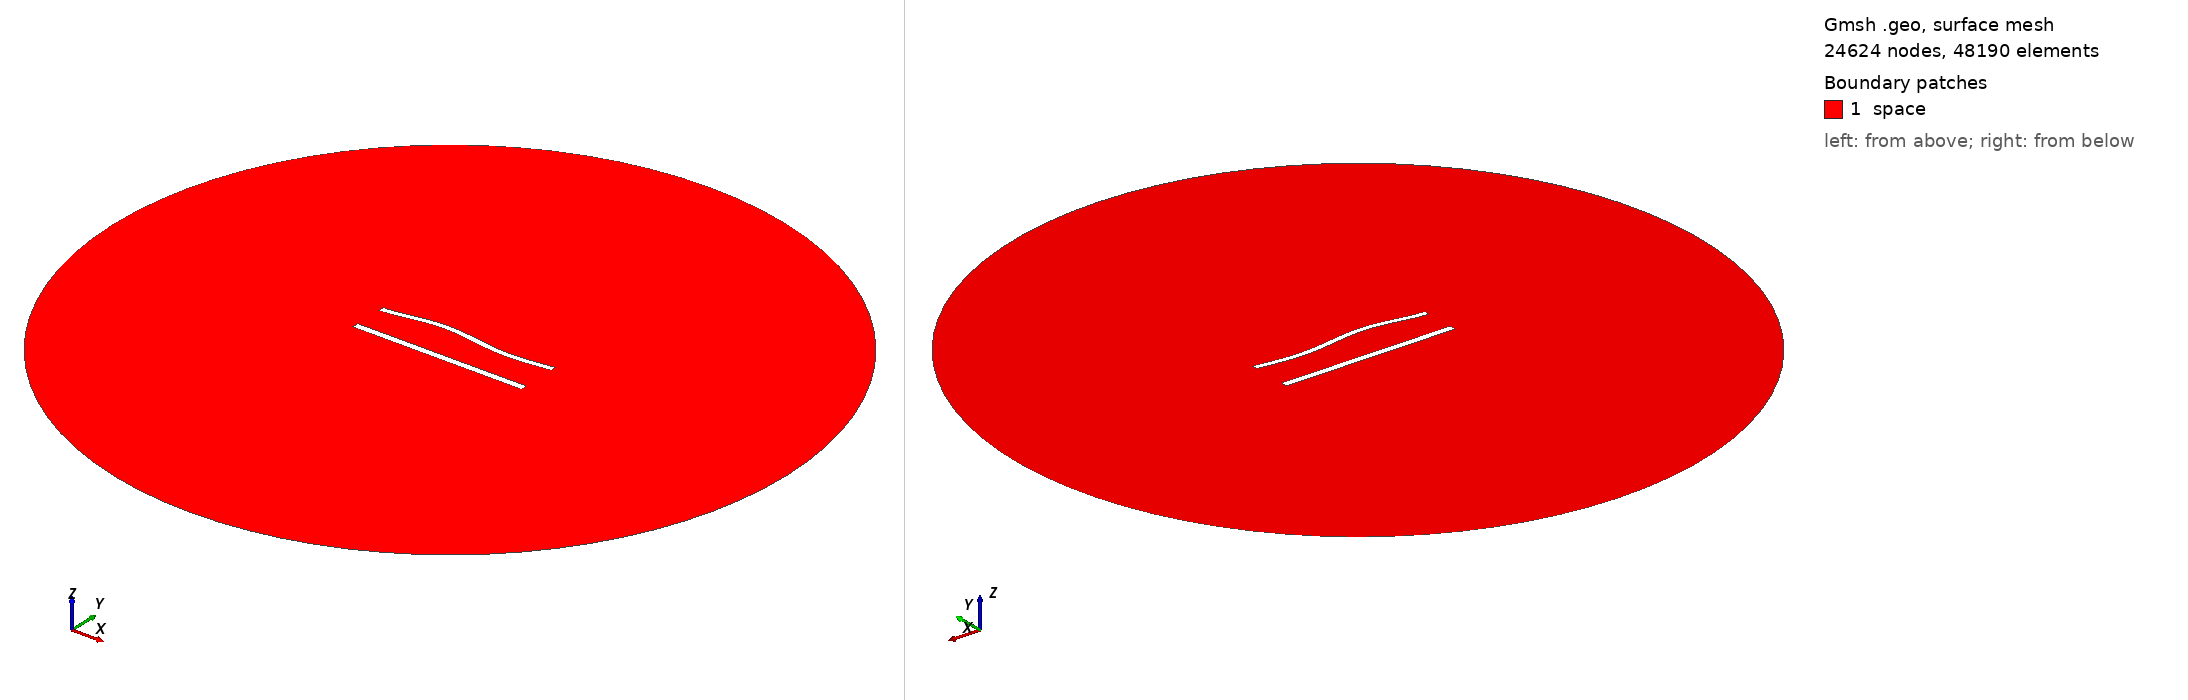

Gmsh geometry script, surface-meshed: 24624 nodes, 48190 surface elements. Boundary patches (legend numbers): 1 space. Left view from above one corner, right view from below the opposite corner. Legend entries are the model's physical surfaces. The drawing asked Gmsh for element sizes between 1% and 20% of the model's largest extent; the script's own settings can give other sizes.

=== 890.geo (drawn) ===
//---------------------------------------
// Geometry kernel
//---------------------------------------

SetFactory("OpenCASCADE");



//---------------------------------------
// Parameters of the geometry
//---------------------------------------

// Overetch of the upper plate
overetch = 0.25;

// Distance between the plates
distance = 20.0;

// Discretization over the x axis (for the deformation)
nx = 50; 

// Length of the plate
L = 100 - overetch; 

// Number of modes
n = 4; 

// 1st mode coefficient
coeff(1) = 1.5;
beta(1) = 0.596864 * 3.1415926535 / L;

// 2nd mode coefficient
coeff(2) = 1.5;
beta(2) = 1.49418 * 3.1415926535 / L;

// 3rd mode coefficient
coeff(3) = 1.5;
beta(3) = 2.50025 * 3.1415926535 / L;

// 4th mode coefficient
coeff(4) = 0.0;
beta(4) = 3.49999 * 3.1415926535 / L;



//---------------------------------------
// Upper plate (deformed rectangle)
//---------------------------------------

// Coordiantes of the upper plate
xmin = -50;
xmax = 50 - overetch;

// Height of the upper plate
yheight = 4 - 2 * overetch;

// Indexes of the points
UpperID[] = {};
LowerID[] = {};
LeftID[] = {};
RightID[] = {};

// Point index
p = 1;

// Horizontal edges
For i In {1:nx}
    x = xmin + (i-1)*(xmax - xmin)/(nx-1);

    y_bottom = distance / 2 + overetch;
    For j In {1:n}
        C = (Cosh(beta(j)*L) + Cos(beta(j)*L)) / (Sinh(beta(j)*L) + Sin(beta(j)*L));
        y_bottom  = y_bottom + coeff(j) * (Cosh(beta(j)*(x+50)) - Cos(beta(j)*(x+50)) - C * (Sinh(beta(j)*(x+50)) - Sin(beta(j)*(x+50))));
    EndFor

    y_top = y_bottom + yheight;

    Point(p) = {x, y_top, 0, 1.0};
    UpperID[i] = p;
    p = p + 1;

    Point(p) = {x, y_bottom, 0, 1.0};
    LowerID[i] = p;
    p = p + 1;
EndFor

// Create point lists
UpperPts[] = {}; LowerPts[] = {};
For i In {1:nx}
  UpperPts[] += {UpperID[i]};
  LowerPts[] += {LowerID[i]};
EndFor

// Build splines
Spline(1) = {UpperPts[]};
Spline(2) = {LowerPts[]};
Line(3) = {LowerPts[nx-1], UpperPts[nx-1]};
Line(4) = {LowerPts[0], UpperPts[0]};

// Build the plane surface
Curve Loop(1) = {2, 3, -1, -4};
Plane Surface(1) = {1};



//---------------------------------------
// Lower plate (rectangle)
//---------------------------------------

// Vertices
Point(1001) = {-50, -distance/2, 0, 1.0};
Point(1002) = { 50, -distance/2, 0, 1.0};
Point(1003) = { 50,  -distance/2 + 4, 0, 1.0};
Point(1004) = {-50,  -distance/2 + 4, 0, 1.0};

// Edges
Line(5) = {1001, 1002};
Line(6) = {1002, 1003};
Line(7) = {1003, 1004};
Line(8) = {1004, 1001};

// Plane surface
Line Loop(2) = {5, 6, 7, 8};
Plane Surface(2) = {2}; 



//---------------------------------------
// Outer (fictious) boundary
//---------------------------------------

// Points
Point(1005) = {0, 0, 0};       // Center
Point(1006) = {200, 0, 0};     // Start point
Point(1007) = {0, 200, 0};     // 90 degrees
Point(1008) = {-200, 0, 0};    // 180 degrees
Point(1009) = {0, -200, 0};    // 270 degrees

// Circle arcs (each needs start, center, end)
Circle(9) = {1006, 1005, 1007};
Circle(10) = {1007, 1005, 1008};
Circle(11) = {1008, 1005, 1009};
Circle(12) = {1009, 1005, 1006};

// Plane surface for the entire domain
Curve Loop(3) = {9, 10, 11, 12};
Surface(3) = {3};

// Subtract the plates from the whole domain to obtain the actual domain where we want to solve the equations
BooleanDifference{ Surface{3}; Delete; }{ Surface{1}; Surface{2}; Delete; }




//---------------------------------------
// Transfinite Lines/Curves
//---------------------------------------

// Set the number of points on the boundaries
r = 6;
d = 0.15;

// Plates
Transfinite Curve {1} = 50*r/4 Using Progression 1;
Transfinite Line {2} = 50*r Using Progression 1;
Transfinite Curve {3, 4} = 2*r Using Progression 1+d;
Transfinite Line {5} = 50*r/4 Using Progression 1;
Transfinite Line {7} = 50*r Using Progression 1;
Transfinite Line {6} = 2*r Using Progression 1-d;
Transfinite Line {8} = 2*r Using Progression 1+d;

// Outer boundary
Transfinite Line {9, 10, 11, 12} = 20 Using Progression 1;



//---------------------------------------
// Physical groups
//---------------------------------------                

// Physical curves (boundaries)
Physical Line("force_segment", 10) = {2};
Physical Line("upper_plate", 11) = {1, 3, 4};
Physical Line("lower_plate", 12) = {5, 6, 7, 8};
Physical Line("boundary", 20) = {9, 10, 11, 12};

// Physical Surfaces
Physical Surface("space", 30) = {3};



//---------------------------------------
// 6. Generate the Mesh
//---------------------------------------

// 2D mesh generation
Mesh 2;
